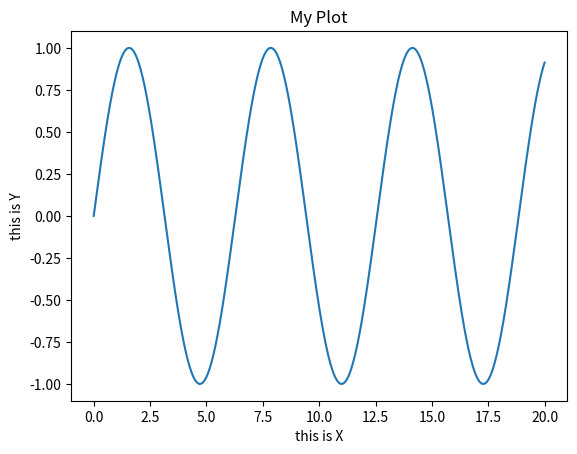

Python code for this plot:
# General Setups and Imports

get_ipython().magic('matplotlib inline')
from matplotlib.pyplot import plot, title, xlabel, ylabel
from numpy import linspace, sin

x = linspace(0, 20, 1000)  # 100 evenly-spaced values from 0 to 50
y = sin(x)

plot(x, y)
xlabel('this is X')
ylabel('this is Y')
title('My Plot')

